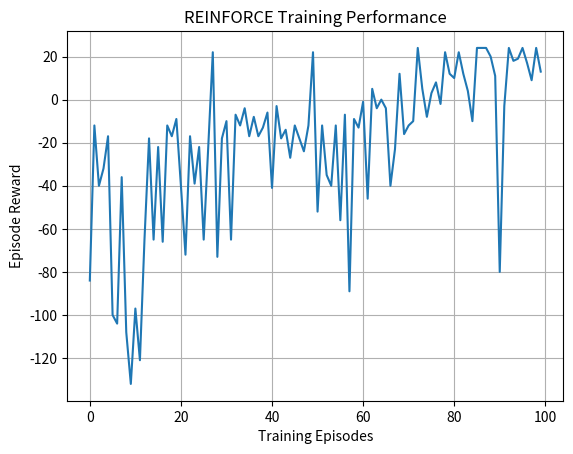

This chart was generated by the following Python code:

import numpy as np
import matplotlib.pyplot as plt

# --------------------------------
# 1. INITIAL SETTINGS
# --------------------------------

gamma = 0.9
alpha = 0.01

actions = ["UP", "DOWN", "LEFT", "RIGHT"]

# 25 states and 4 actions
policy = np.zeros((25, 4))

start = (0, 0)
treasure = (2, 2)
enemy = (1, 2)
exit_point = (4, 4)

walls = [(1, 1), (3, 3)]


# --------------------------------
# 2. STOCHASTIC POLICY
# --------------------------------

def softmax(values):
    exp_values = np.exp(values - np.max(values))
    return exp_values / np.sum(exp_values)


def choose_action(state):
    probabilities = softmax(policy[state])
    action = np.random.choice(4, p=probabilities)
    return action


# --------------------------------
# 3. DISPLAY MAZE
# --------------------------------

def display_maze():

    for row in range(5):
        for col in range(5):

            position = (row, col)

            if position == start:
                print("A", end=" ")
            elif position == treasure:
                print("T", end=" ")
            elif position == enemy:
                print("E", end=" ")
            elif position == exit_point:
                print("X", end=" ")
            elif position in walls:
                print("#", end=" ")
            else:
                print(".", end=" ")

        print()


# --------------------------------
# 4. DISCOUNTED RETURNS
# --------------------------------

def calculate_returns(rewards, gamma):

    returns = []
    G = 0

    for reward in reversed(rewards):
        G = reward + gamma * G
        returns.insert(0, G)

    return returns


# --------------------------------
# 5. GAME EPISODE
# --------------------------------

def play_episode():

    position = start

    states = []
    selected_actions = []
    rewards = []

    total_reward = 0
    collected = False
    completed = False

    for step in range(40):

        state = position[0] * 5 + position[1]

        action = choose_action(state)
        action_name = actions[action]

        row, col = position

        if action_name == "UP":
            row -= 1
        elif action_name == "DOWN":
            row += 1
        elif action_name == "LEFT":
            col -= 1
        elif action_name == "RIGHT":
            col += 1

        next_position = (row, col)

        reward = -1
        done = False

        # Check boundaries and walls
        if (row < 0 or row >= 5 or col < 0 or col >= 5
                or next_position in walls):

            reward = -5

        else:

            position = next_position

            # Enemy collision
            if position == enemy:
                reward = -10
                done = True

            # Treasure collection
            elif position == treasure and not collected:
                reward = 10
                collected = True

            # Exit reached
            elif position == exit_point:
                reward = 20
                completed = True
                done = True

        states.append(state)
        selected_actions.append(action)
        rewards.append(reward)

        total_reward += reward

        if done:
            break

    return states, selected_actions, rewards, total_reward, completed


# --------------------------------
# 6. REINFORCE POLICY UPDATE
# --------------------------------

def reinforce_update(states, selected_actions, rewards):

    returns = calculate_returns(rewards, gamma)

    for state, action, G in zip(
            states, selected_actions, returns):

        probabilities = softmax(policy[state])

        gradient = -probabilities
        gradient[action] += 1

        policy[state] += alpha * G * gradient


# --------------------------------
# 7. TRAIN FOR 100 EPISODES
# --------------------------------

episode_rewards = []
completed_games = 0

print("Initial Maze:")
display_maze()

print("\nTraining Started...\n")

for episode in range(100):

    states, selected_actions, rewards, total, completed = play_episode()

    reinforce_update(states, selected_actions, rewards)

    episode_rewards.append(total)

    if completed:
        completed_games += 1

    print(
        "Episode:", episode + 1,
        "| Reward:", total,
        "| Completed:", completed
    )


# --------------------------------
# 8. FINAL RESULTS
# --------------------------------

completion_rate = (completed_games / 100) * 100

print("\nTraining Completed!")
print("Total Episodes: 100")
print("Completed Games:", completed_games)
print("Completion Rate:", completion_rate, "%")
print("Average Reward:", np.mean(episode_rewards))


# --------------------------------
# 9. REWARD GRAPH
# --------------------------------

plt.plot(episode_rewards)

plt.xlabel("Training Episodes")
plt.ylabel("Episode Reward")
plt.title("REINFORCE Training Performance")

plt.grid(True)
plt.show()
